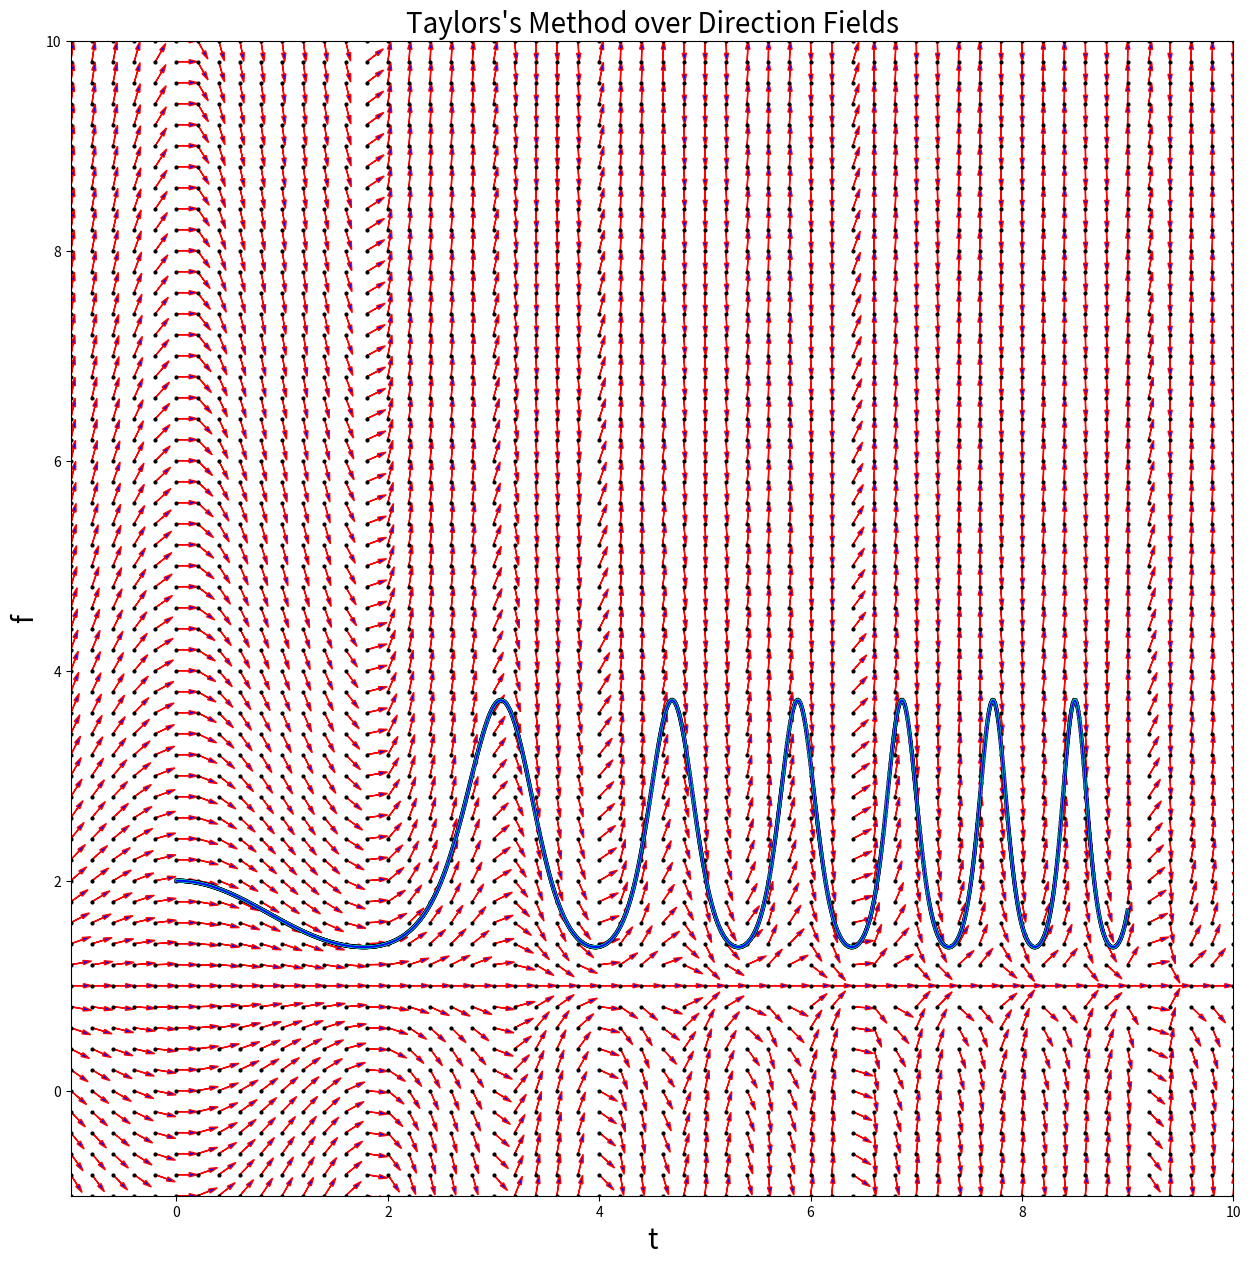

Reproduce this figure in Python.
import math
import numpy as np
from matplotlib import pyplot as plt

numberOfSteps = 1000


# Sets the size of the window to draw in
plt.figure(figsize=(15,15))

# Set axes for plot
tLeft = -1
tRight = 10
fBottom = -1
fTop = 10
plt.axis([tLeft, tRight, fBottom, fTop])
plt.ylabel('f', fontsize=20)
plt.xlabel('t', fontsize=20)
plt.title('Taylors\'s Method over Direction Fields', fontsize=20)

def differentialEquation(t,f):
    "This is the differential equation."
    return(-f*t*math.cos(t*t/2.0) + t*math.cos(t*t/2.0))

def exactSolutionFunction(t):
    "This is the solution to the differential equation."
    return((math.exp(math.sin(t*t/2.0)) +1.0)/math.exp(math.sin(t*t/2.0)))

# Draws the direction fields
gridt = 0.2
gridf = 0.2
scaling = 0.6
lengthAdjustment = scaling*gridt
t= tLeft
while t <= tRight:
    f = fBottom
    while f <= fTop:
        plt.plot([t], [f], 'ko', ms = 2.0)
        df = differentialEquation(t,f)*gridt # calculates df from slope.
        length = math.sqrt(df*df + gridt*gridt) # calculates vector length
        plt.arrow(t, f, (gridt/length)*lengthAdjustment, (df/length)*lengthAdjustment, head_width=0.04, head_length=0.08, fc='b', ec='r')
        f += gridf
    t += gridt

# Intial conditions and the stop time.
t0 = 0.0
f0 = 2.0
tFinal = 9.0

# Step size
h = (tFinal - t0)/numberOfSteps
h1 = h
h2 = h*h/2.0
print("Number of Steps = %d  Step size = %5.10f" %(numberOfSteps,h))

# Drawing the exact solution.
t = t0
count = 0
while count < numberOfSteps:
  lines = plt.plot([t, t + h], [exactSolutionFunction(t), exactSolutionFunction(t + h)], color='k', linewidth=3.0)
  count += 1
  t = t0 + h*count
print("The black graph is the exact value at the same time steps")

# Drawing T2 solution.
f = f0
t = t0
count = 0
while count < numberOfSteps:
  fNew = f + differentialEquation(t,f)*h1 + ((1-f)*(math.cos(t*t/2.0) - t*t*math.sin(t*t/2.0)) - t*math.cos(t*t/2.0)*differentialEquation(t,f))*h2
  lines = plt.plot([t, t+h], [f,fNew], color='c', linewidth=2.0)
  count += 1
  t = t0 + h*count
  f = fNew
print("T2: time = %5.10f  aprox = %5.10f  exact = %5.10f  error = %5.10f Cyan" % (t,fNew, exactSolutionFunction(t), fNew - exactSolutionFunction(t)))

# Drawing RK2 solution.
alpha = 1
beta = 1
w1 = 0.5
w2 = 0.5
f = f0
t = t0
count = 0
while count < numberOfSteps:
    k1 = h * differentialEquation(t, f)  # Step 1: Compute k1
    k2 = h * differentialEquation(t + alpha * h, f + beta * k1)  # Step 2: Compute k2
    fNew = f + w1 * k1 + w2 * k2  # Step 3: Update fnew
    lines = plt.plot([t, t + h], [f, fNew], color='b', linewidth=1.0)
    count += 1
    t = t0 + h * count
    f = fNew
print("RK2: time = %5.10f  aprox = %5.10f  exact = %5.10f  error = %5.10f Blue" % (t,fNew, exactSolutionFunction(t), fNew - exactSolutionFunction(t)))

plt.show()


